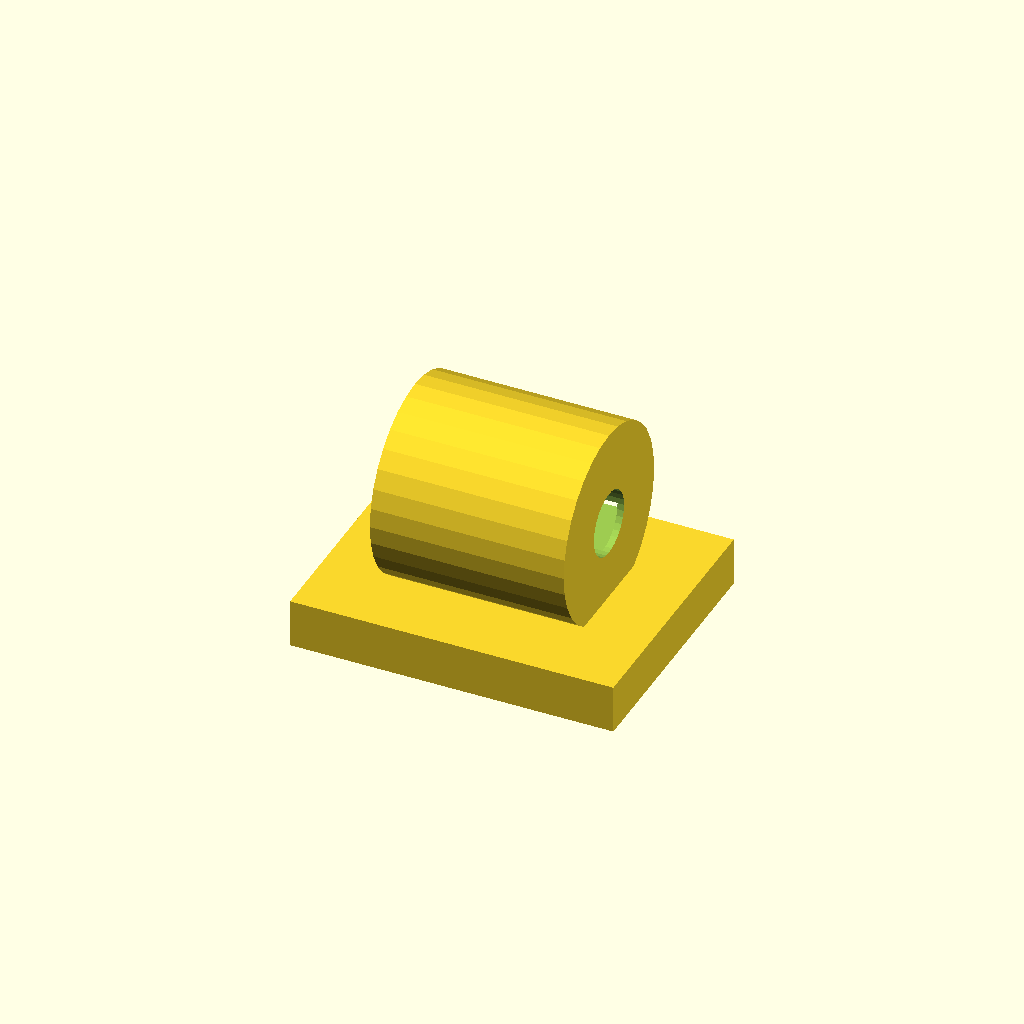
Cell 1: rendered with the file's own defaults.
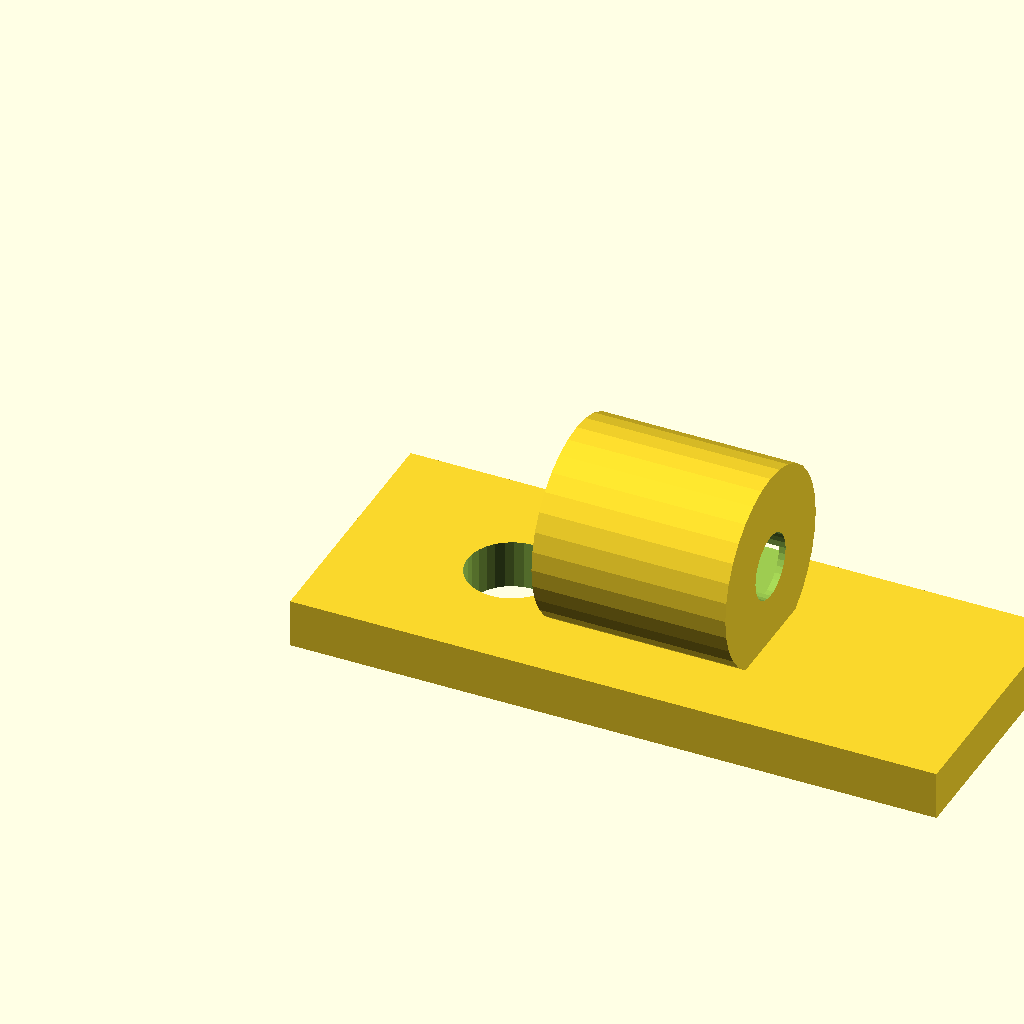
Cell 2: the same model with base_w = 40.
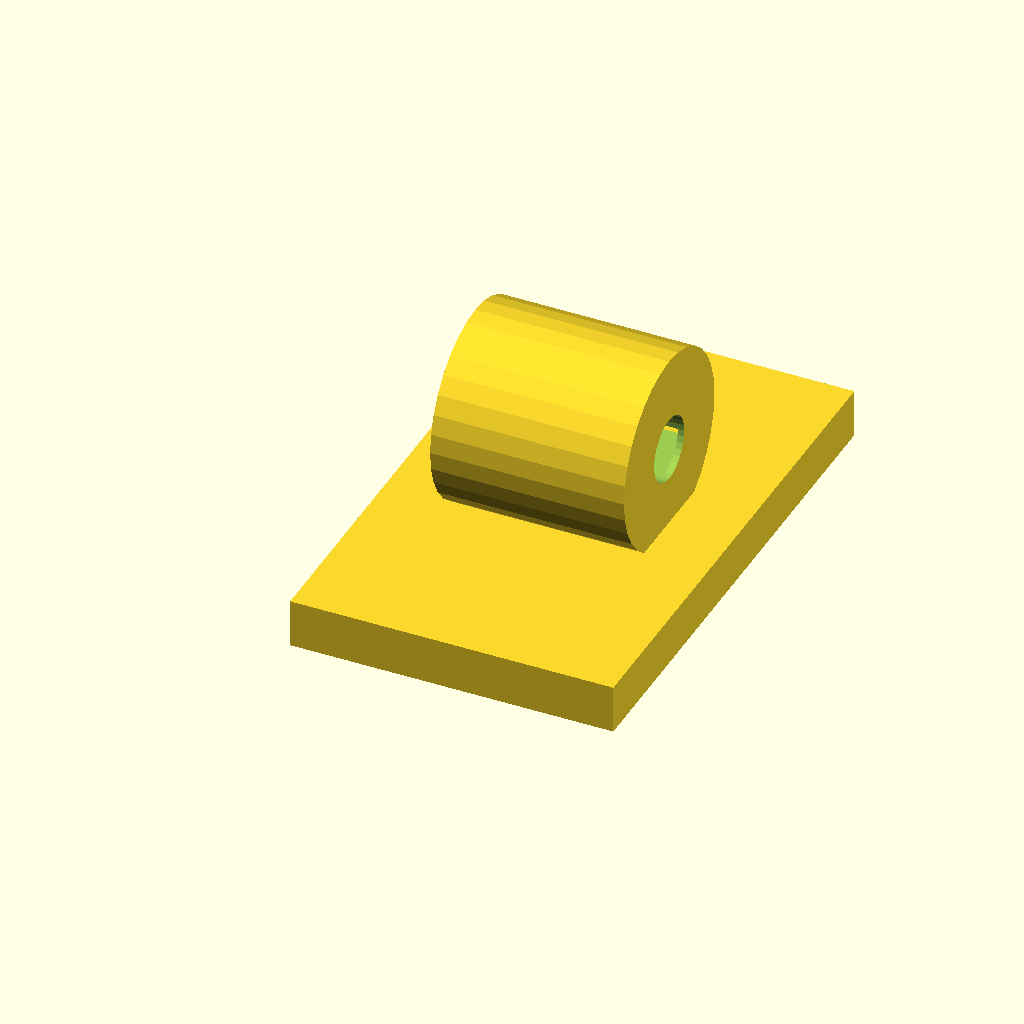
Cell 3 — base_d set to 32, the other parameters unchanged.
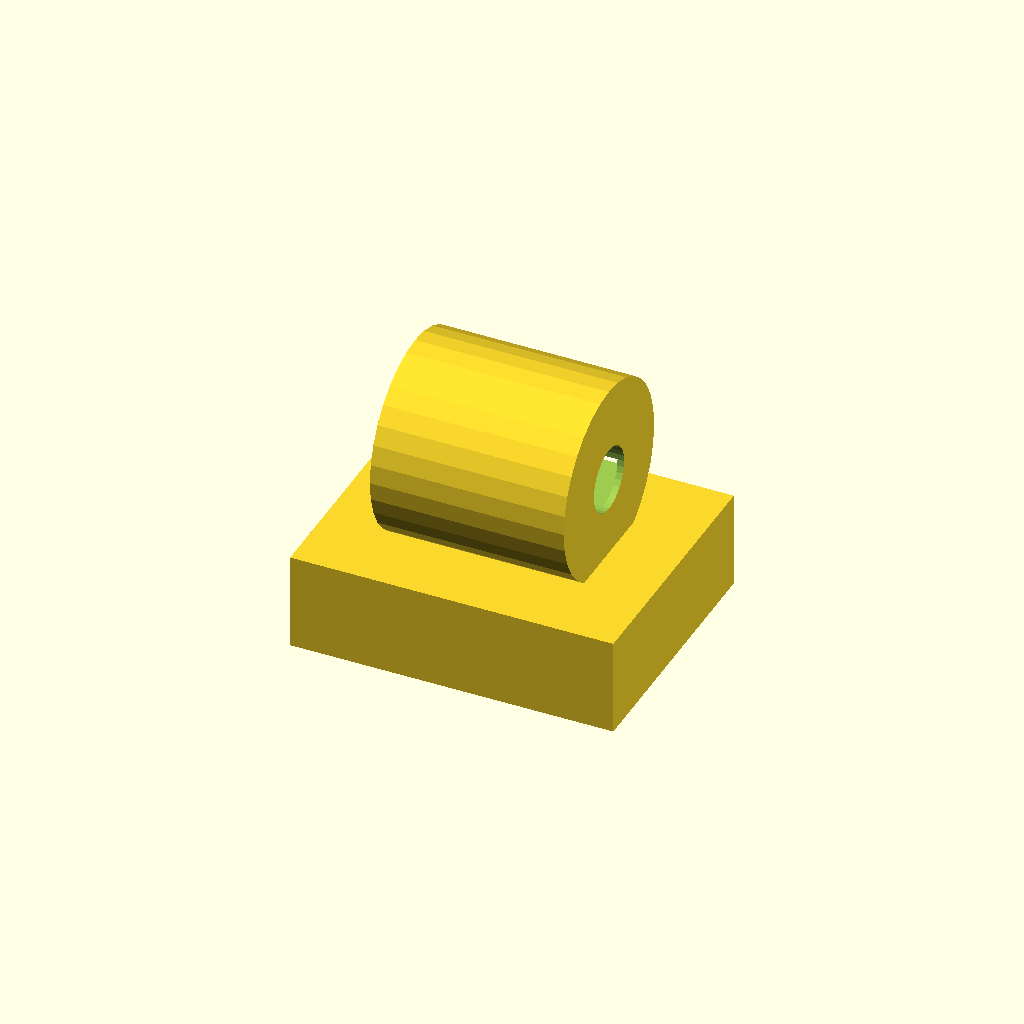
Cell 4 — base_t set to 6, the other parameters unchanged.
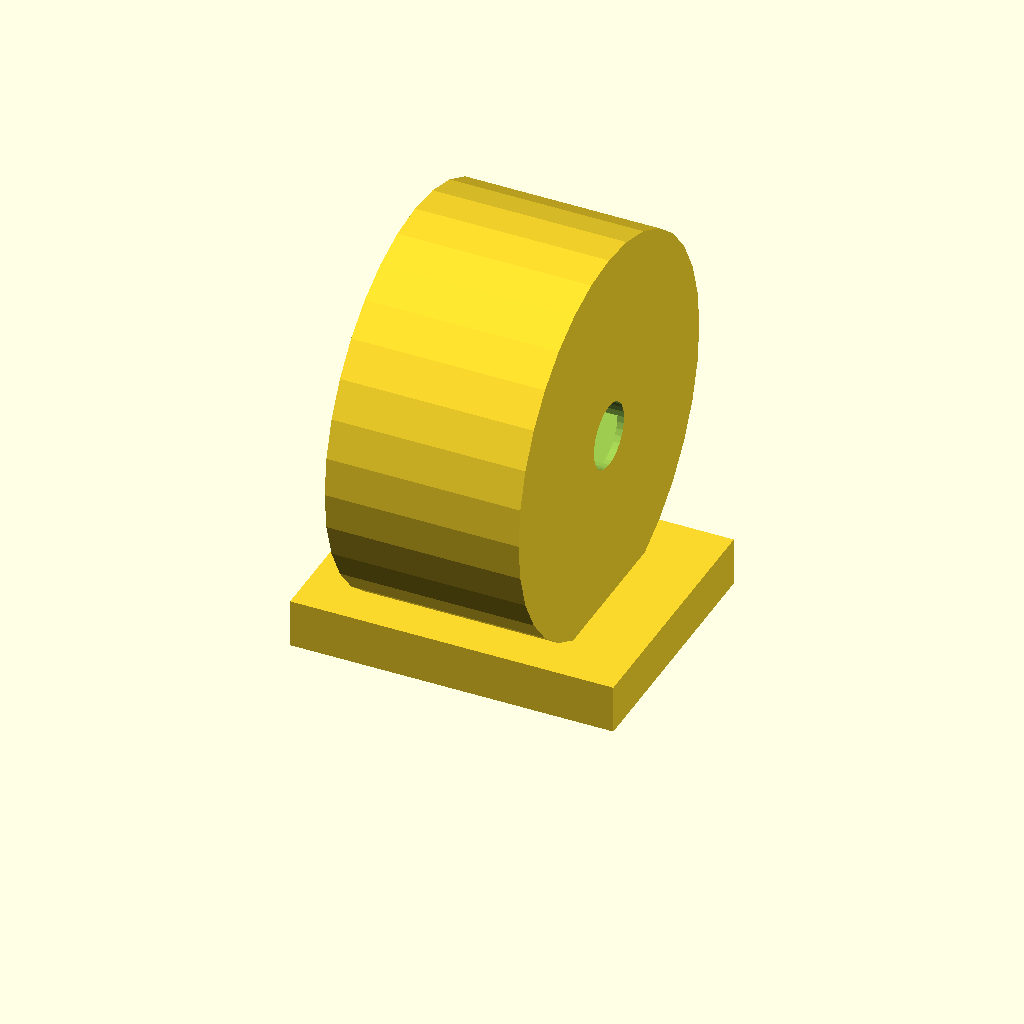
Cell 5: clamp_d = 24 (everything else at default).
One fixed orthographic camera (rotation 55°, 0°, 25°; colour scheme Cornfield) for every cell.
The OpenSCAD source (optional_data/data/gen2/clips/part_0054.scad):
$fn = 32;

// ----------------------------------------------------------------------
// Cable clip: cable 4 mm, clamp 12 mm, base 20 mm
// ----------------------------------------------------------------------

// --- parameters (mm) ---
base_w = 20;              // base length, X
base_d = 16;              // base width, Y
base_t = 3;               // base thickness
clamp_d = 12;             // clamp outside diameter
wall_t = 4;               // clamp wall
cable_d = 4;              // cable opening
ring_w = 12;              // clamp width along the cable
screw_d = 5.5;            // screw clearance
throat = 2.8;             // snap throat width
sink = 1;                 // overlap of the clamp into the base

module base() {
  cube([base_w, base_d, base_t]);
}

module clamp() {
  translate([base_w / 2, base_d / 2, base_t + clamp_d / 2 - sink]) rotate([0, 90, 0])
    cylinder(h = ring_w, d = clamp_d, center = true);
}

difference() {
  union() {
    base();
    clamp();
  }
  translate([base_w / 2, base_d / 2, base_t + clamp_d / 2 - sink]) rotate([0, 90, 0]) translate([0, 0, -ring_w / 2 - 1]) cylinder(h = ring_w + 2, d = cable_d);
  /* snap throat: the opening is narrower than the cable */
  translate([base_w / 2 - throat / 2, base_d / 2, base_t + clamp_d / 2 - sink]) rotate([0, 90, 0]) translate([0, 0, -ring_w / 2 - 1]) cube([throat, clamp_d + 2, ring_w + 2]);
  translate([10, base_d / 2, -1]) cylinder(h = base_t + 2, d = screw_d);
}
Customizer parameters (derived from the source; name, type, default, range or options):
base_w: number, default 20
base_d: number, default 16
base_t: number, default 3
clamp_d: number, default 12
wall_t: number, default 4
cable_d: number, default 4
ring_w: number, default 12
screw_d: number, default 5.5
throat: number, default 2.8
sink: number, default 1
